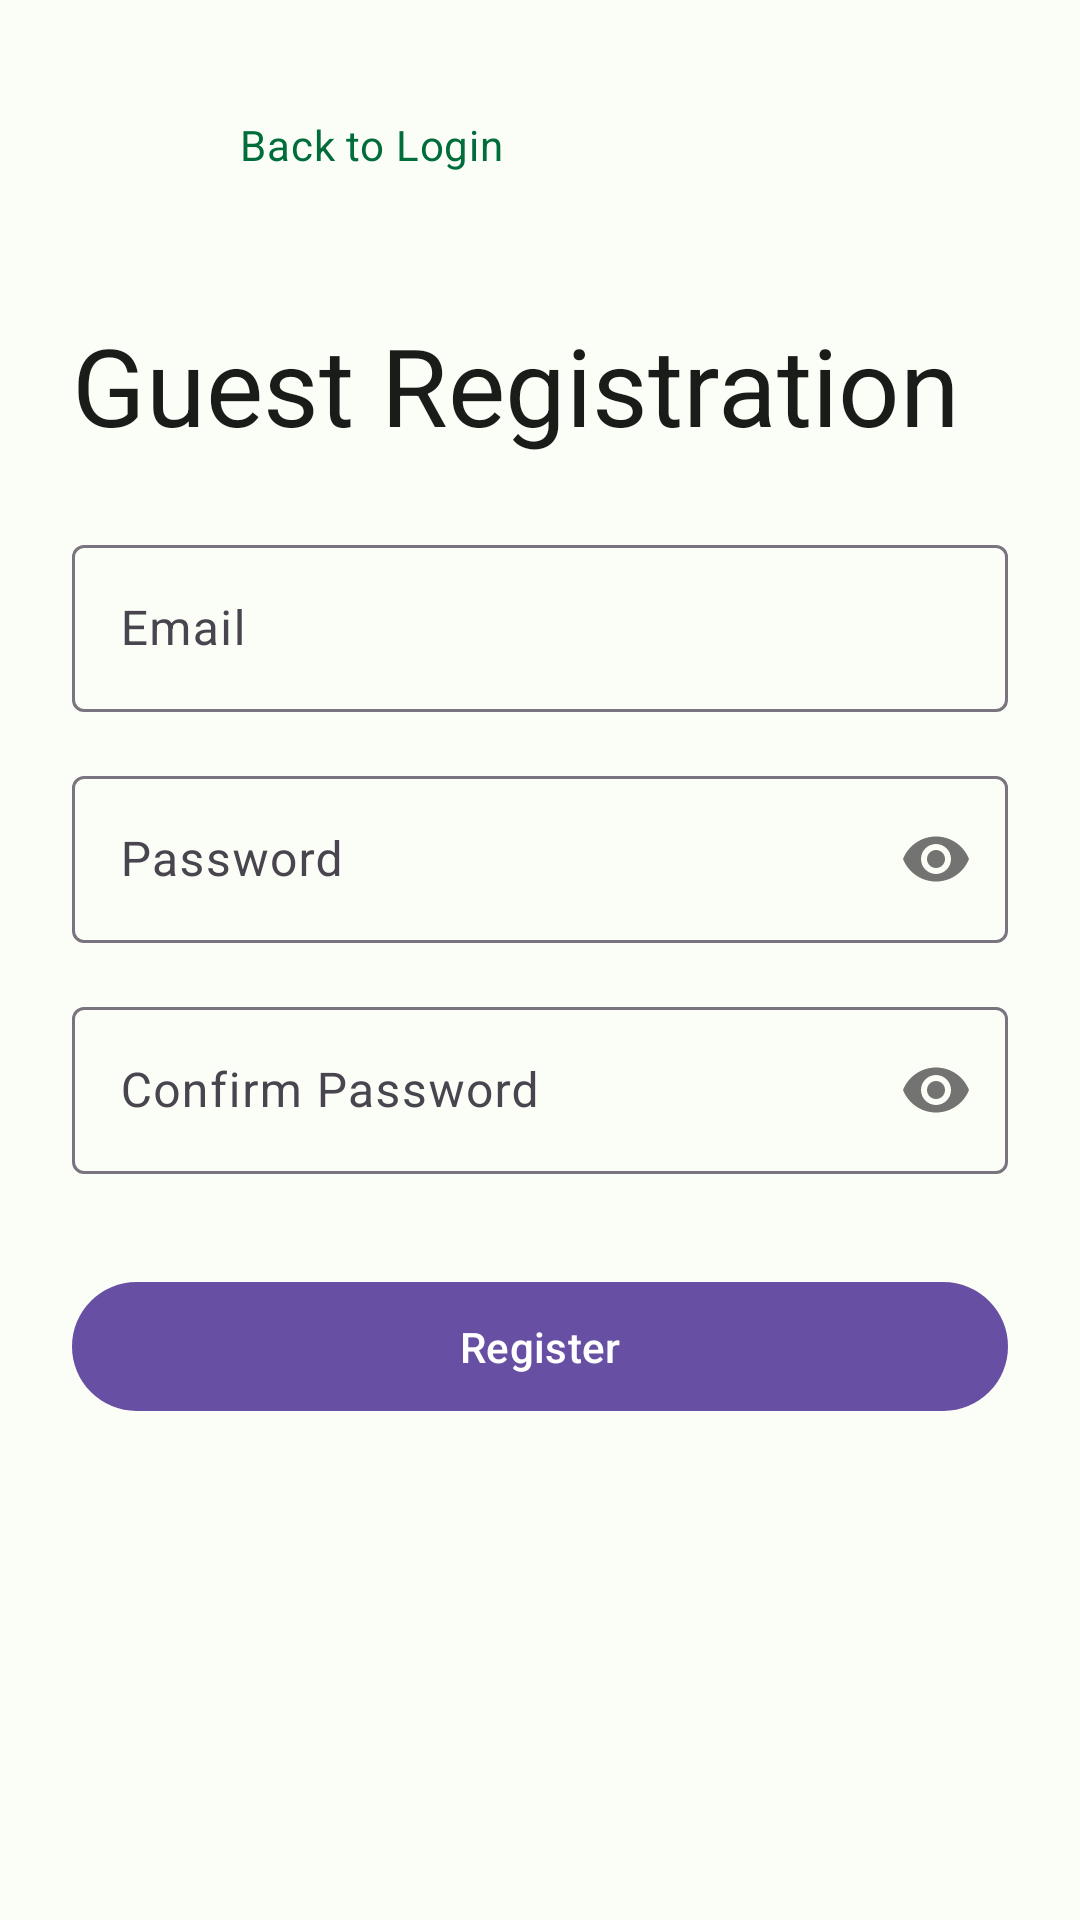

The Android layout XML behind this screen, and the referenced resources:
<!-- AndroidManifest.xml: application theme Theme.RestaurantApp -->
<!-- res/layout/activity_guest_register.xml -->
<?xml version="1.0" encoding="utf-8"?>
<androidx.constraintlayout.widget.ConstraintLayout
    xmlns:android="http://schemas.android.com/apk/res/android"
    xmlns:app="http://schemas.android.com/apk/res-auto"
    xmlns:tools="http://schemas.android.com/tools"
    android:layout_width="match_parent"
    android:layout_height="match_parent"
    android:padding="24dp"
    android:background="@color/md_theme_background"
    tools:context=".GuestRegisterActivity">

    <ImageButton
        android:id="@+id/btn_back_to_login"
        android:layout_width="48dp"
        android:layout_height="48dp"
        android:src="@drawable/ic_arrow_back"
        android:background="?attr/selectableItemBackgroundBorderless"
        android:contentDescription="Back to Login"
        app:tint="@color/md_theme_primary"
        app:layout_constraintTop_toTopOf="parent"
        app:layout_constraintStart_toStartOf="parent"/>

    <TextView
        android:id="@+id/tv_back_to_login"
        android:layout_width="wrap_content"
        android:layout_height="wrap_content"
        android:text="Back to Login"
        android:textAppearance="@style/TextAppearance.Material3.BodyMedium"
        android:textColor="@color/md_theme_primary"
        android:layout_gravity="center_vertical"
        app:layout_constraintStart_toEndOf="@id/btn_back_to_login"
        app:layout_constraintTop_toTopOf="@id/btn_back_to_login"
        app:layout_constraintBottom_toBottomOf="@id/btn_back_to_login"
        android:layout_marginStart="8dp"/>

    <TextView
        android:id="@+id/tv_register_title"
        android:layout_width="wrap_content"
        android:layout_height="wrap_content"
        android:text="Guest Registration"
        android:textAppearance="@style/TextAppearance.Material3.DisplaySmall"
        android:textColor="@color/md_theme_onSurface"
        app:layout_constraintTop_toBottomOf="@id/btn_back_to_login"
        app:layout_constraintStart_toStartOf="parent"
        android:layout_marginTop="32dp"/>

    <com.google.android.material.textfield.TextInputLayout
        android:id="@+id/til_register_email"
        android:layout_width="0dp"
        android:layout_height="wrap_content"
        android:hint="Email"
        style="@style/Widget.Material3.TextInputLayout.OutlinedBox"
        app:layout_constraintTop_toBottomOf="@id/tv_register_title"
        app:layout_constraintStart_toStartOf="parent"
        app:layout_constraintEnd_toEndOf="parent"
        android:layout_marginTop="24dp">
        <com.google.android.material.textfield.TextInputEditText
            android:id="@+id/et_register_email"
            android:layout_width="match_parent"
            android:layout_height="wrap_content"
            android:inputType="textEmailAddress"/>
    </com.google.android.material.textfield.TextInputLayout>

    <com.google.android.material.textfield.TextInputLayout
        android:id="@+id/til_register_password"
        android:layout_width="0dp"
        android:layout_height="wrap_content"
        android:hint="Password"
        style="@style/Widget.Material3.TextInputLayout.OutlinedBox"
        app:passwordToggleEnabled="true"
        app:layout_constraintTop_toBottomOf="@id/til_register_email"
        app:layout_constraintStart_toStartOf="parent"
        app:layout_constraintEnd_toEndOf="parent"
        android:layout_marginTop="16dp">
        <com.google.android.material.textfield.TextInputEditText
            android:id="@+id/et_register_password"
            android:layout_width="match_parent"
            android:layout_height="wrap_content"
            android:inputType="textPassword"/>
    </com.google.android.material.textfield.TextInputLayout>

    <com.google.android.material.textfield.TextInputLayout
        android:id="@+id/til_register_confirm_password"
        android:layout_width="0dp"
        android:layout_height="wrap_content"
        android:hint="Confirm Password"
        style="@style/Widget.Material3.TextInputLayout.OutlinedBox"
        app:passwordToggleEnabled="true"
        app:layout_constraintTop_toBottomOf="@id/til_register_password"
        app:layout_constraintStart_toStartOf="parent"
        app:layout_constraintEnd_toEndOf="parent"
        android:layout_marginTop="16dp">
        <com.google.android.material.textfield.TextInputEditText
            android:id="@+id/et_register_confirm_password"
            android:layout_width="match_parent"
            android:layout_height="wrap_content"
            android:inputType="textPassword"/>
    </com.google.android.material.textfield.TextInputLayout>

    <com.google.android.material.button.MaterialButton
        android:id="@+id/btn_register"
        android:layout_width="0dp"
        android:layout_height="wrap_content"
        android:text="Register"
        android:paddingTop="12dp"
        android:paddingBottom="12dp"
        app:layout_constraintTop_toBottomOf="@id/til_register_confirm_password"
        app:layout_constraintStart_toStartOf="parent"
        app:layout_constraintEnd_toEndOf="parent"
        android:layout_marginTop="32dp"/>

</androidx.constraintlayout.widget.ConstraintLayout>
<!-- resources referenced by this layout -->
<resources>
  <color name="md_theme_background">#FBFDF7</color>
  <color name="md_theme_onSurface">#191C19</color>
  <color name="md_theme_primary">#006D3A</color>
  <style name="Theme.RestaurantApp" parent="Theme.Material3.DayNight.NoActionBar">
          
          
      </style>
</resources>
